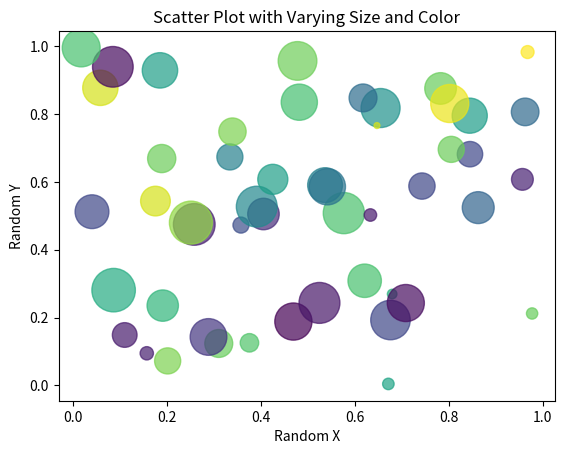

Write the Python code that produced this figure.
import matplotlib.pyplot as plt
import numpy as np

x = np.random.rand(50)
y = np.random.rand(50)
colors = np.random.rand(50)
sizes = 1000 * np.random.rand(50)

fig, ax = plt.subplots()

ax.scatter(x, y, c=colors, s=sizes, alpha=0.7, cmap='viridis')

ax.set_xlabel('Random X')
ax.set_ylabel('Random Y')
ax.set_title('Scatter Plot with Varying Size and Color')

plt.show()